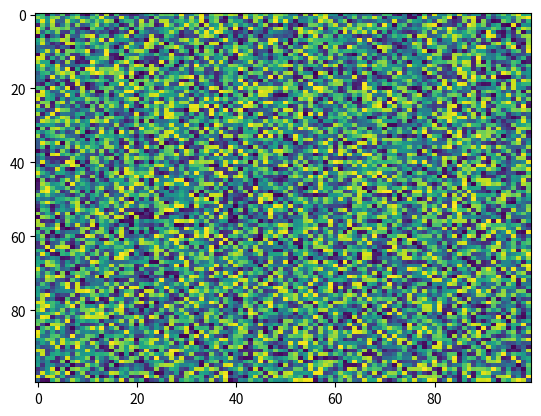

Source code (Python):
import matplotlib.pyplot as plt
import numpy as np
X = np.random.rand(100, 100)
plt.imshow(origin='upper', interpolation='nearest', cmap='viridis', norm=None, aspect='auto', vmin=None, filterrad=4.0, alpha=None, vmax=None, extent=None, X=X, interpolation_stage=None)
